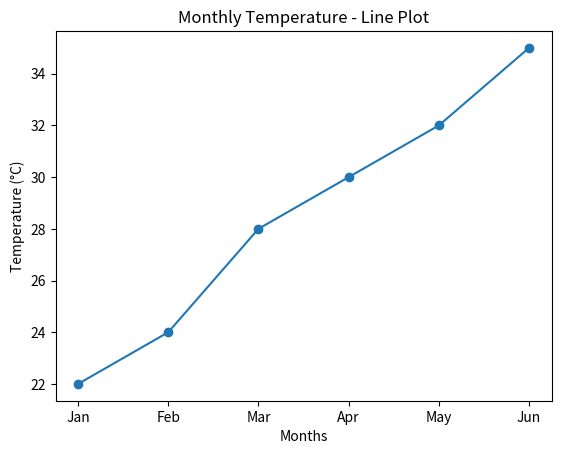

Here is the Python script that generated this plot:
import matplotlib.pyplot as plt

months = ["Jan","Feb","Mar","Apr","May","Jun"]
temperature = [22, 24, 28, 30, 32, 35]

plt.plot(months, temperature, marker='o')
plt.title("Monthly Temperature - Line Plot")
plt.xlabel("Months")
plt.ylabel("Temperature (°C)")
plt.show()
